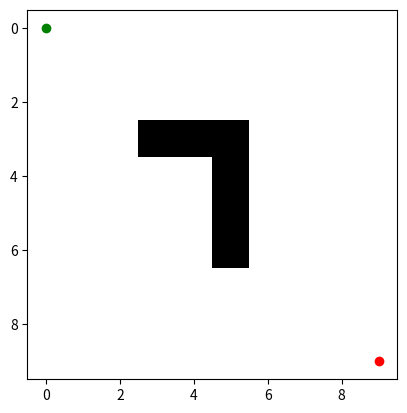

This chart was generated by the following Python code:
import heapq
import numpy as np
import matplotlib.pyplot as plt

class Node:
    def __init__(self, position, parent=None):
        self.position = position
        self.parent = parent
        self.g = 0
        self.h = 0
        self.f = 0

    def __lt__(self, other):
        return self.f < other.f

def astar(grid, start, end):
    open_list = []
    closed_list = set()
    start_node = Node(start)
    end_node = Node(end)
    
    heapq.heappush(open_list, start_node)

    while open_list:
        current_node = heapq.heappop(open_list)
        closed_list.add(current_node.position)
        
        if current_node.position == end_node.position:
            path = []
            while current_node:
                path.append(current_node.position)
                current_node = current_node.parent
            return path[::-1]
        
        (x, y) = current_node.position
        neighbors = [(x-1, y), (x+1, y), (x, y-1), (x, y+1)]
        
        for next_position in neighbors:
            if not (0 <= next_position[0] < grid.shape[0] and 0 <= next_position[1] < grid.shape[1]):
                continue
            if grid[next_position[0], next_position[1]] != 0:
                continue
            if next_position in closed_list:
                continue
                
            neighbor = Node(next_position, current_node)
            if neighbor in open_list:
                continue
                
            neighbor.g = current_node.g + 1
            neighbor.h = abs(neighbor.position[0] - end_node.position[0]) + abs(neighbor.position[1] - end_node.position[1])
            neighbor.f = neighbor.g + neighbor.h
            
            heapq.heappush(open_list, neighbor)
    
    return None

def create_grid(size, obstacles):
    grid = np.zeros(size)
    for obstacle in obstacles:
        grid[obstacle] = 1
    return grid

from matplotlib.animation import FuncAnimation

def plot_path(grid, path):
    fig, ax = plt.subplots()
    ax.imshow(grid, cmap=plt.cm.binary)
    point, = ax.plot([], [], 'bo')  # plot in y, x order
    
    # Mark start and end points with different colors
    ax.plot(path[0][1], path[0][0], 'go')  # start point in green
    ax.plot(path[-1][1], path[-1][0], 'ro')  # end point in red

    def update(i):
        point.set_data([path[i][1]], [path[i][0]])  # plot in y, x order
        return point,

    ani = FuncAnimation(fig, update, frames=len(path), interval=200)
    plt.show()

# Grid size
size = (10, 10)

# Define obstacles as a list of (x, y) positions
obstacles = [(3, 3), (3, 4), (3, 5), (4, 5), (5, 5), (6, 5)]

# Start and end positions
start = (0, 0)
end = (9, 9)

grid = create_grid(size, obstacles)
path = astar(grid, start, end)

if path:
    print("Path found:", path)
    plot_path(grid, path)
else:
    print("No path found")
